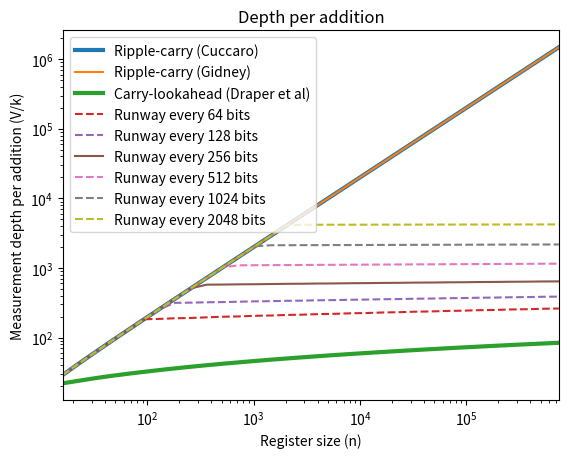

The matplotlib source for this figure: (Note: this script raises an exception after producing the figure.)
import math
import functools
from typing import NamedTuple, Union
import matplotlib.pyplot as plt


CODE_DISTANCE = 31
LOGICAL_QUBIT_AREA = 2 * (CODE_DISTANCE+1)**2  # physical qubits
FACTORY_DEPTH = 6.5 * 31  # microseconds
FACTORY_AREA = 12 * 6 * LOGICAL_QUBIT_AREA  # physical qubits
FACTORY_PRODUCTION_RATE = 1 / FACTORY_DEPTH  # MegaHertz
REACTION_TIME = 10  # microseconds
FACTORY_ROUTING_OVERHEAD = 0.5
FACTORY_VOLUME = FACTORY_DEPTH * FACTORY_AREA
SINGLE_THREADED_TOFFOLI_RATE = 1 / REACTION_TIME


class Cost(NamedTuple('BaseCost', [
    ('n', int),
    ('k', int),
    ('toffoli_count', int),
    ('ancilla_count', int),
    ('measure_depth', int),
    ('trace_distance', float),
])):
    @property
    def duration(self) -> int:  # microseconds
        return max(1, self.measure_depth * REACTION_TIME)

    @property
    def total_space(self) -> int:
        toffoli_rate = self.toffoli_count / self.duration  # MegaHertz
        factory_count = int(math.ceil(toffoli_rate / FACTORY_PRODUCTION_RATE))
        factory_area = FACTORY_AREA * factory_count
        routing_area = factory_area * FACTORY_ROUTING_OVERHEAD
        qubit_area = (self.ancilla_count + self.n) * LOGICAL_QUBIT_AREA
        return qubit_area + routing_area + factory_area

    @property
    def total_volume(self) -> int:
        return self.total_space * self.duration


def gidney_ripple_carry_adder_cost(n: int, k: int) -> Cost:
    return Cost(n=n,
                k=k,
                toffoli_count=k*max(0, n-1),
                ancilla_count=n - 1,
                measure_depth=k*max(0, 2*n-3),
                trace_distance=0)


def cuccaro_ripple_carry_adder_cost(n: int, k: int) -> Cost:
    """
    Args:
        n: Register size being operated on.
        k: Number of additions to perform.
    """
    return Cost(n=n,
                k=k,
                toffoli_count=k*max(0, 2*n-3),
                ancilla_count=0,
                measure_depth=k*max(0, 2*n-3),
                trace_distance=0)


def cuccaro_ripple_carry_modular_adder_cost(n: int, k: int) -> Cost:
    """
    Args:
        n: Register size being operated on.
        k: Number of additions to perform.
    """
    # a += b  [adder costs 2n]
    # c = a >= N  [comparison costs 2n]
    # if c: a -= N  [conditional adder costs 4n]
    # del c = a < N - b  [comparison costs 2n]
    return Cost(n=n,
                k=k,
                toffoli_count=k*10*n,
                ancilla_count=1,
                measure_depth=k*10*n,
                trace_distance=0)


def gidney_ripple_carry_modular_adder_cost(n: int, k: int) -> Cost:
    """
    Args:
        n: Register size being operated on.
        k: Number of additions to perform.
    """
    # a += b  [adder costs n]
    # c = a >= N  [comparison costs n]
    # if c: a -= N  [conditional adder costs 2n]
    # del c = a < N - b  [comparison costs n]
    return Cost(n=n,
                k=k,
                toffoli_count=k*5*n,
                ancilla_count=n+1,
                measure_depth=k*10*n,
                trace_distance=0)


def w(n: int) -> int:
    """Number of set bits in an integer. The Hamming weight. The pop count."""
    assert n >= 0
    t = 0
    while n:
        n &= n-1
        t += 1
    return t


def lg(n: Union[int, float]) -> int:
    """Ceiling of the base-2 logarithm, clamped to be at least 0."""
    if n <= 1:
        return 0
    return int(math.ceil(math.log2(n)))


def log_depth_adder_cost(n: int, k: int) -> Cost:
    """
    Args:
        n: Register size being operated on.
        k: Number of additions to perform.
    """
    tof = max(1, 10*n - 3 * w(n) - 3 * w(n-1)  - 3 * lg(n) - 3 * lg(n-1) - 7)
    dep = max(1, lg(n) + lg(n-1) + lg(n/3) + lg((n-1)/3) + 14 - 2 - 4)
    return Cost(n=n,
                k=k,
                toffoli_count=tof * k,
                ancilla_count=max(0, 2*n - w(n) - lg(n) - 1),
                measure_depth=dep * k,
                trace_distance=0)


def log_depth_modular_adder_cost(n: int, k: int) -> Cost:
    """
    Args:
        n: Register size being operated on.
        k: Number of additions to perform.
    """
    # a += b  [added ]
    # c = a >= N  [comparison using adder]
    # if c: a -= N  [conditional adder; +n tofs +lg(n) depth]
    # del c = a < N - b  [comparison using adder]
    non_mod = log_depth_adder_cost(n, k)
    return Cost(n=n,
                k=k,
                toffoli_count=non_mod.toffoli_count * 4 + n*k,
                ancilla_count=non_mod.ancilla_count + 1,
                measure_depth=non_mod.measure_depth * 4 + lg(n) * k,
                trace_distance=0)


def required_padding(max_trace_distance: float, k: int, r: int):
    """
    Args:
        max_trace_distance: Error bound between 0 and 1.
        k: Number of additions that will be performed.
        r: Number of carry runways.
    """
    return lg(k*r / (max_trace_distance/2)**2)


def piecewise_adder_cost(n: int,
                         k: int,
                         s: int,
                         max_trace_distance: float
                         ) -> Cost:
    """
    Args:
        k: Number of additions that will be performed.
        n: Register size being operated on (not including runways).
        s: Spacing between runways in bits.
        max_trace_distance: Error bound between 0 and 1.
    """
    r = int(math.ceil(n / s)) - 1
    if r == 0:
        return cuccaro_ripple_carry_adder_cost(n, k)
    m = required_padding(max_trace_distance, k=k, r=r)
    padded = cuccaro_ripple_carry_adder_cost(n=s + m, k=k)
    end = cuccaro_ripple_carry_adder_cost(n=n - s * r, k=k)
    return Cost(n=n,
                k=k,
                toffoli_count=padded.toffoli_count * r + end.toffoli_count,
                measure_depth=max(padded.measure_depth, end.measure_depth),
                trace_distance=2 * math.sqrt(k * r * 2**-m),
                ancilla_count=r*m)


def piecewise_modular_adder_cost(n: int,
                                 k: int,
                                 s: int,
                                 max_trace_distance: float
                                 ) -> Cost:
    """
    Args:
        k: Number of additions that will be performed.
        n: Register size being operated on (not including runways).
        s: Spacing between runways in bits.
        max_trace_distance: Error bound between 0 and 1.
    """
    r = int(math.ceil(n / s)) - 1
    m = required_padding(max_trace_distance, k=k, r=r+1)
    if r == 0:
        return cuccaro_ripple_carry_adder_cost(n+m, k)
    padded = cuccaro_ripple_carry_adder_cost(n=s + m, k=k)
    end = cuccaro_ripple_carry_adder_cost(n=n - s * r + m, k=k)
    return Cost(n=n,
                k=k,
                toffoli_count=padded.toffoli_count * r + end.toffoli_count,
                measure_depth=max(padded.measure_depth, end.measure_depth),
                trace_distance=2 * math.sqrt(k * (r+1) * 2**-m),
                ancilla_count=(r+1)*m)


def plot_non_modular():
    ns = [int(math.floor(0.5+math.sqrt(2)**k)) for k in range(4*2, 20*2)]
    k_func = lambda n: n**2

    strategies = [
        ('Ripple-carry (Cuccaro)', cuccaro_ripple_carry_adder_cost, {'linewidth': 3}),
        ('Ripple-carry (Gidney)', gidney_ripple_carry_adder_cost, {}),
        ('Carry-lookahead (Draper et al)', log_depth_adder_cost, {'linewidth': 3}),
    ]
    for s in [64, 128, 256, 512, 1024, 2048]:
        f = functools.partial(piecewise_adder_cost, s=s, max_trace_distance=0.01)
        strategies.append(('Runway every {} bits'.format(s), f, {'linestyle': '--' if s != 256 else '-'}))

    costs = [[f(n, k_func(n)) for n in ns] for _, f, _ in strategies]

    depths = [[c.measure_depth for c in cs] for cs in costs]
    depths_per_add = [[v / k_func(n) for n, v in zip(ns, vs)] for vs in depths]

    tofs = [[c.toffoli_count for c in cs] for cs in costs]
    tofs_per_add = [[v / k_func(n) / n for n, v in zip(ns, vs)] for vs in tofs]

    vols = [[c.total_volume for n, c in zip(ns, cs)] for cs in costs]
    qubit_seconds = 10**6
    vols_per_add = [[v / k_func(n) / n / qubit_seconds for n, v in zip(ns, vs)] for vs in vols]

    spaces = [[c.total_space / LOGICAL_QUBIT_AREA for n, c in zip(ns, cs)] for cs in costs]
    spaces_per_add = [[s / n for n, s in zip(ns, ss)] for ss in spaces]

    plt.figure()
    plt.title('Depth per addition')
    for (k, _, s), v in zip(strategies, depths_per_add):
        plt.plot(ns, v, label=k, **s)
    plt.xscale('log')
    plt.yscale('log')
    plt.xlim(min(ns), max(ns))
    plt.xlabel('Register size (n)')
    plt.ylabel('Measurement depth per addition (V/k)')
    plt.legend()
    plt.savefig('plot-depth.png', figsize=(1024, 1024))

    plt.figure()
    plt.title('Toffolis per addition per register size')
    for (k, _, s), v in zip(strategies, tofs_per_add):
        plt.plot(ns, v, label=k, **s)
    plt.xscale('log')
    plt.xlim(min(ns), max(ns))
    plt.xlabel('Register size (n)')
    plt.ylabel('Toffolis per addition per register size (V/k/n)')
    plt.legend()
    plt.savefig('plot-toffoli.png', figsize=(1024, 1024))

    plt.figure()
    plt.title('Volume per addition per register size')
    for (k, _, s), v in zip(strategies, vols_per_add):
        plt.plot(ns, v, label=k, **s)
    plt.xscale('log')
    plt.yscale('log')
    plt.xlim(min(ns), max(ns))
    plt.xlabel('Register size (n)')
    plt.ylabel('Qubitseconds per addition per register qubit (V/k/n)')
    plt.legend()
    plt.savefig('plot-volume.png', figsize=(1024, 1024))

    plt.figure()
    plt.title('Average logical qubits during addition per register size')
    for (k, _, s), v in zip(strategies, spaces_per_add):
        plt.plot(ns, v, label=k, **s)
    plt.xscale('log')
    plt.yscale('log')
    plt.xlim(min(ns), max(ns))
    plt.xlabel('Register size (n)')
    plt.ylabel('Average logical space usage factor (S/n)')
    plt.legend()
    plt.savefig('plot-space.png', figsize=(1024, 1024))


def plot_modular():
    ns = [int(math.floor(0.5 + math.sqrt(2)**k)) for k in
          range(4 * 2, 20 * 2)]
    k_func = lambda n: n**2

    strategies = [
        ('Via ripple-carry (Cuccaro)', cuccaro_ripple_carry_modular_adder_cost, {'linewidth': 3}),
        ('Via ripple-carry (Gidney)', gidney_ripple_carry_modular_adder_cost, {}),
        ('Via carry-lookahead (Draper et al)', log_depth_modular_adder_cost, {'linewidth': 3}),
    ]
    for s in [64, 128, 256, 512, 1024, 2048]:
        f = functools.partial(piecewise_adder_cost, s=s,
                              max_trace_distance=0.01)
        strategies.append(('Runway every {} bits'.format(s), f,
                           {'linestyle': '--' if s != 256 else '-'}))

    costs = [[f(n, k_func(n)) for n in ns] for _, f, _ in strategies]

    depths = [[c.measure_depth for c in cs] for cs in costs]
    depths_per_add = [[v / k_func(n) for n, v in zip(ns, vs)] for vs in
                      depths]

    tofs = [[c.toffoli_count for c in cs] for cs in costs]
    tofs_per_add = [[v / k_func(n) / n for n, v in zip(ns, vs)] for vs in
                    tofs]

    vols = [[c.total_volume for n, c in zip(ns, cs)] for cs in costs]
    qubit_seconds = 10**6
    vols_per_add = [
        [v / k_func(n) / n / qubit_seconds for n, v in zip(ns, vs)] for vs
        in vols]

    spaces = [[c.total_space / LOGICAL_QUBIT_AREA for n, c in zip(ns, cs)]
              for cs in costs]
    spaces_per_add = [[s / n for n, s in zip(ns, ss)] for ss in spaces]

    plt.figure()
    plt.title('Depth per modular addition')
    for (k, _, s), v in zip(strategies, depths_per_add):
        plt.plot(ns, v, label=k, **s)
    plt.xscale('log')
    plt.yscale('log')
    plt.xlim(min(ns), max(ns))
    plt.xlabel('Register size (n)')
    plt.ylabel('Measurement depth per modular addition (V/k)')
    plt.legend()
    plt.savefig('plot-depth-mod.png', figsize=(1024, 1024))

    plt.figure()
    plt.title('Toffolis per modular addition per register size')
    for (k, _, s), v in zip(strategies, tofs_per_add):
        plt.plot(ns, v, label=k, **s)
    plt.xscale('log')
    plt.xlim(min(ns), max(ns))
    plt.xlabel('Register size (n)')
    plt.ylabel('Toffolis per modular addition per register size (V/k/n)')
    plt.legend()
    plt.savefig('plot-toffoli-mod.png', figsize=(1024, 1024))

    plt.figure()
    plt.title('Volume per modular addition per register size')
    for (k, _, s), v in zip(strategies, vols_per_add):
        plt.plot(ns, v, label=k, **s)
    plt.xscale('log')
    plt.yscale('log')
    plt.xlim(min(ns), max(ns))
    plt.xlabel('Register size (n)')
    plt.ylabel('Qubitseconds per modular addition per register qubit (V/k/n)')
    plt.legend()
    plt.savefig('plot-volume-mod.png', figsize=(1024, 1024))

    plt.figure()
    plt.title('Average logical qubits during modular addition per register size')
    for (k, _, s), v in zip(strategies, spaces_per_add):
        plt.plot(ns, v, label=k, **s)
    plt.xscale('log')
    plt.yscale('log')
    plt.xlim(min(ns), max(ns))
    plt.xlabel('Register size (n)')
    plt.ylabel('Average logical space usage factor (S/n)')
    plt.legend()
    plt.savefig('plot-space-mod.png', figsize=(1024, 1024))


if __name__ == '__main__':
    plot_non_modular()
    plot_modular()
    plt.show()